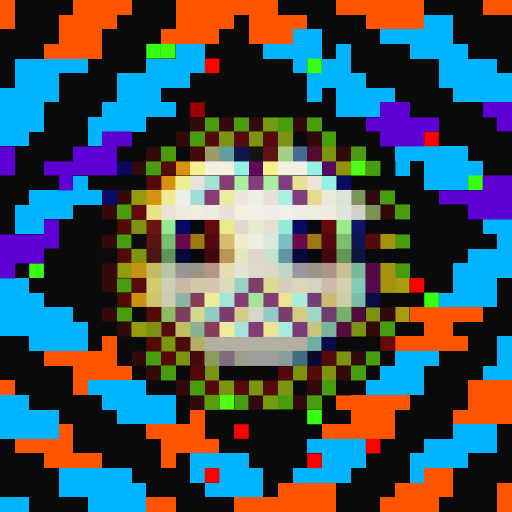
t = 0.00 s
t = 0.11 s: frame unchanged from t = 0.00 s, image omitted
t = 0.34 s: frame unchanged from t = 0.00 s, image omitted
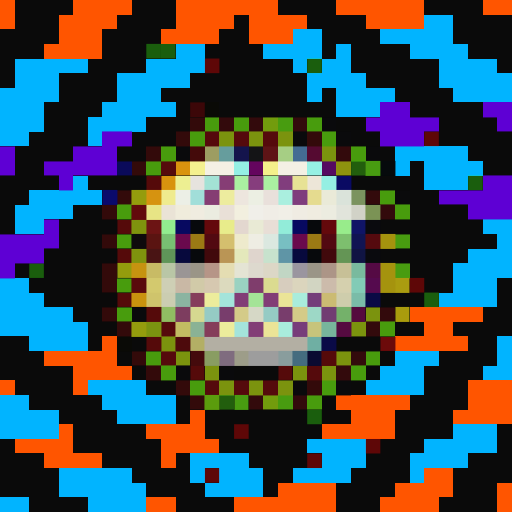
t = 0.45 s
t = 0.56 s: frame unchanged from t = 0.45 s, image omitted
t = 0.79 s: frame unchanged from t = 0.45 s, image omitted

The animated SVG that drew these frames (rendered in a browser with its animation timeline set to each time). Animation: 1 CSS @keyframes rule; one cycle of 0.90 s, repeats indefinitely.

<svg viewBox="0 0 35 35" shape-rendering="crispEdges" xmlns="http://www.w3.org/2000/svg"><style>@keyframes fl{0%,100%{opacity:1}50%{opacity:.34}}.a0{animation:fl 0.9s steps(1,end) infinite}</style><rect width="35" height="35" fill="#0a0a0a"/><path fill="#ff5500" d="M0 0h1v1H0zM5 0h4v1H5zM12 0h7v1H12zM23 0h6v1H23zM33 0h2v1H33zM0 1h1v1H0zM4 1h4v1H4zM12 1h4v1H12zM17 1h4v1H17zM25 1h4v1H25zM4 2h3v1H4zM11 2h4v1H11zM17 2h3v1H17zM3 3h4v1H3zM28 21h5v1H28zM29 22h2v1H29zM7 23h1v1H7zM27 23h5v1H27zM3 24h5v1H3zM5 25h4v1H5zM0 26h1v1H0zM5 26h1v1H5zM32 26h3v1H32zM23 27h5v1H23zM32 27h3v1H32zM13 28h1v1H13zM24 28h3v1H24zM31 28h4v1H31zM4 29h1v1H4zM10 29h4v1H10zM22 29h5v1H22zM1 30h4v1H1zM11 30h4v1H11zM3 31h4v1H3zM11 31h1v1H11zM29 32h2v1H29zM19 33h4v1H19zM27 33h4v1H27zM34 33h1v1H34zM10 34h2v1H10zM16 34h7v1H16zM26 34h4v1H26zM34 34h1v1H34z"/><path fill="#01b4ff" d="M29 1h2v1H29zM20 2h2v1H20zM26 2h5v1H26zM12 3h2v1H12zM18 3h4v1H18zM23 3h1v1H23zM28 3h4v1H28zM1 4h5v1H1zM10 4h4v1H10zM20 4h1v1H20zM22 4h2v1H22zM30 4h4v1H30zM1 5h3v1H1zM8 5h5v1H8zM21 5h4v1H21zM30 5h5v1H30zM0 6h4v1H0zM8 6h3v1H8zM21 6h1v1H21zM23 6h4v1H23zM31 6h4v1H31zM0 7h3v1H0zM7 7h5v1H7zM23 7h3v1H23zM0 8h3v1H0zM6 8h4v1H6zM0 9h2v1H0zM6 9h1v1H6zM27 10h5v1H27zM27 11h1v1H27zM29 11h4v1H29zM5 12h1v1H5zM29 12h3v1H29zM2 13h5v1H2zM1 14h4v1H1zM1 15h2v1H1zM33 15h2v1H33zM34 16h1v1H34zM32 17h3v1H32zM31 18h4v1H31zM0 19h2v1H0zM31 19h3v1H31zM0 20h3v1H0zM30 20h4v1H30zM0 21h5v1H0zM0 22h6v1H0zM2 23h4v1H2zM34 23h1v1H34zM27 24h3v1H27zM34 24h1v1H34zM26 25h3v1H26zM33 25h2v1H33zM6 26h4v1H6zM25 26h4v1H25zM0 27h2v1H0zM7 27h5v1H7zM0 28h4v1H0zM8 28h4v1H8zM0 29h4v1H0zM31 29h3v1H31zM21 30h4v1H21zM29 30h5v1H29zM13 31h4v1H13zM22 31h3v1H22zM28 31h4v1H28zM4 32h5v1H4zM13 32h1v1H13zM15 32h3v1H15zM20 32h4v1H20zM28 32h1v1H28zM4 33h6v1H4zM14 33h4v1H14zM0 34h2v1H0zM6 34h4v1H6z"/><g fill="#39ff14"><rect x="10" y="3" width="1" height="1" class="a0"/><rect x="11" y="3" width="1" height="1" class="a0"/><rect x="21" y="4" width="1" height="1" class="a0"/><rect x="32" y="12" width="1" height="1" class="a0"/><rect x="2" y="18" width="1" height="1" class="a0"/><rect x="29" y="20" width="1" height="1" class="a0"/><rect x="21" y="28" width="1" height="1" class="a0"/></g><g fill="#fe0000"><rect x="14" y="4" width="1" height="1" class="a0"/><rect x="29" y="9" width="1" height="1" class="a0"/><rect x="28" y="19" width="1" height="1" class="a0"/><rect x="16" y="29" width="1" height="1" class="a0"/><rect x="25" y="30" width="1" height="1" class="a0"/><rect x="21" y="31" width="1" height="1" class="a0"/><rect x="14" y="32" width="1" height="1" class="a0"/></g><rect x="13" y="7" width="1" height="1" fill="#9c0004" class="a0"/><path fill="#0a0a06" d="M14 7h1v1H14zM8 23h1v1H8z"/><path fill="#5e00d4" d="M26 7h2v1H26zM33 7h2v1H33zM25 8h5v1H25zM34 8h1v1H34zM7 9h2v1H7zM26 9h3v1H26zM0 10h1v1H0zM5 10h3v1H5zM0 11h1v1H0zM3 11h5v1H3zM4 12h1v1H4zM33 12h2v1H33zM30 13h5v1H30zM32 14h3v1H32zM3 15h1v1H3zM0 16h4v1H0zM0 17h3v1H0zM0 18h1v1H0z"/><path fill="#330a0a" d="M13 8h1v1H13zM12 9h1v1H12zM21 9h1v1H21zM10 10h1v1H10zM9 11h1v1H9zM8 13h1v1H8zM7 14h1v1H7zM7 16h1v1H7zM7 18h1v1H7zM7 19h1v1H7zM7 21h1v1H7zM8 22h1v1H8zM9 24h1v1H9zM10 25h1v1H10zM12 26h1v1H12zM21 26h1v1H21zM13 27h1v1H13z"/><path fill="#489c0d" d="M14 8h1v1H14zM16 8h1v1H16zM21 8h1v1H21zM13 9h1v1H13zM22 9h1v1H22zM11 10h1v1H11zM24 10h1v1H24zM10 11h1v1H10zM26 13h1v1H26zM8 14h1v1H8zM27 14h1v1H27zM8 16h1v1H8zM8 19h1v1H8zM8 21h1v1H8zM26 22h1v1H26zM10 24h1v1H10zM25 24h1v1H25zM11 25h1v1H11zM24 25h1v1H24zM13 26h1v1H13zM22 26h1v1H22zM21 27h1v1H21z"/><path fill="#330a0c" d="M15 8h1v1H15zM17 8h1v1H17zM20 8h1v1H20zM23 10h1v1H23zM25 13h1v1H25zM26 14h1v1H26zM26 21h1v1H26zM25 22h1v1H25zM24 24h1v1H24zM23 25h1v1H23zM17 27h1v1H17zM20 27h1v1H20z"/><path fill="#729c0d" d="M18 8h1v1H18zM18 27h1v1H18z"/><path fill="#489c10" d="M19 8h1v1H19zM27 16h1v1H27zM27 18h1v1H27zM19 27h1v1H19z"/><path fill="#0a0a0c" d="M22 8h1v1H22zM20 9h1v1H20zM23 9h1v1H23zM12 10h1v1H12zM25 10h1v1H25zM27 13h1v1H27zM9 21h1v1H9zM12 25h1v1H12zM15 25h1v1H15zM20 26h1v1H20zM23 26h1v1H23z"/><path fill="#550a0c" d="M14 9h1v1H14zM16 9h1v1H16zM18 9h1v1H18zM11 11h1v1H11zM11 22h1v1H11zM11 24h1v1H11zM21 25h1v1H21zM14 26h1v1H14zM16 26h1v1H16zM18 26h1v1H18z"/><path fill="#7b930e" d="M15 9h1v1H15zM17 9h1v1H17zM19 9h1v1H19zM22 10h1v1H22zM25 21h1v1H25zM24 22h1v1H24zM11 23h1v1H11zM12 24h1v1H12zM23 24h1v1H23zM14 25h1v1H14zM20 25h1v1H20zM22 25h1v1H22zM15 26h1v1H15zM17 26h1v1H17zM19 26h1v1H19z"/><path fill="#440a0a" d="M13 10h1v1H13z"/><path fill="#9d9d62" d="M14 10h1v1H14z"/><path fill="#669d9d" d="M15 10h1v1H15z"/><path fill="#14144c" d="M16 10h1v1H16z"/><path fill="#141416" d="M17 10h1v1H17z"/><path fill="#5e1416" d="M18 10h1v1H18z"/><path fill="#a6ce84" d="M19 10h1v1H19z"/><path fill="#446c93" d="M20 10h1v1H20z"/><path fill="#550a31" d="M21 10h1v1H21z"/><path fill="#0a0a5a" d="M8 11h1v1H8z"/><path fill="#d9930e" d="M12 11h1v1H12z"/><path fill="#f4f08f" d="M13 11h1v1H13z"/><path fill="#f4f0e4" d="M14 11h2v1H14zM19 11h2v1H19z"/><path fill="#94f0e4" d="M16 11h1v1H16z"/><path fill="#64055e" d="M17 11h1v1H17z"/><path fill="#f4f08a" d="M18 11h1v1H18z"/><path fill="#96f0e4" d="M21 11h1v1H21z"/><path fill="#550a61" d="M22 11h1v1H22z"/><path fill="#8e930e" d="M23 11h1v1H23z"/><g fill="#4fff12"><rect x="24" y="11" width="1" height="1" class="a0"/><rect x="15" y="27" width="1" height="1" class="a0"/></g><path fill="#489c11" d="M25 11h1v1H25zM16 27h1v1H16z"/><path fill="#060a0c" d="M26 11h1v1H26z"/><path fill="#550a0a" d="M10 12h1v1H10zM8 15h1v1H8zM8 17h1v1H8zM8 20h1v1H8zM10 21h1v1H10zM10 23h1v1H10zM22 24h1v1H22zM13 25h1v1H13zM19 25h1v1H19z"/><path fill="#d8930e" d="M11 12h1v1H11z"/><path fill="#edef92" d="M12 12h1v1H12z"/><path fill="#e6e3de" d="M13 12h1v1H13z"/><path fill="#a3e2d5" d="M14 12h1v1H14z"/><path fill="#863d75" d="M15 12h1v1H15z"/><path fill="#aaefa1" d="M16 12h1v1H16zM18 12h1v1H18z"/><path fill="#863d7d" d="M17 12h1v1H17z"/><path fill="#813d7d" d="M19 12h1v1H19z"/><path fill="#e7e295" d="M20 12h1v1H20z"/><path fill="#ede6d8" d="M21 12h1v1H21z"/><path fill="#95efe3" d="M22 12h1v1H22z"/><path fill="#0a0a63" d="M23 12h1v1H23z"/><path fill="#0a0a6c" d="M7 13h1v1H7z"/><path fill="#949c0d" d="M9 13h1v1H9zM8 18h1v1H8zM9 22h1v1H9z"/><path fill="#d69310" d="M10 13h1v1H10z"/><path fill="#efeb8e" d="M11 13h1v1H11z"/><path fill="#ecefe6" d="M12 13h1v1H12z"/><path fill="#a1ded9" d="M13 13h1v1H13z"/><path fill="#853d73" d="M14 13h1v1H14z"/><path fill="#edec9e" d="M15 13h1v1H15z"/><path fill="#ede6de" d="M16 13h1v1H16z"/><path fill="#ecefe3" d="M17 13h1v1H17z"/><path fill="#e9e0db" d="M18 13h1v1H18z"/><path fill="#aaefdf" d="M19 13h1v1H19z"/><path fill="#7f3d7d" d="M20 13h1v1H20z"/><path fill="#e5db8f" d="M21 13h1v1H21z"/><path fill="#eaead8" d="M22 13h1v1H22z"/><path fill="#dae3da" d="M23 13h1v1H23z"/><path fill="#7b935f" d="M24 13h1v1H24z"/><path fill="#620a0c" d="M9 14h1v1H9z"/><path fill="#e7e485" d="M10 14h1v1H10z"/><path fill="#eae3d6" d="M11 14h1v1H11z"/><path fill="#f0ecdc" d="M12 14h1v1H12z"/><path fill="#f0ece0" d="M13 14h1v1H13zM21 14h1v1H21z"/><path fill="#ebece0" d="M14 14h1v1H14z"/><path fill="#e9e0d7" d="M15 14h1v1H15z"/><path fill="#f2efdf" d="M16 14h1v1H16z"/><path fill="#f0efe9" d="M17 14h1v1H17z"/><path fill="#f0ede6" d="M18 14h1v1H18z"/><path fill="#f1efe7" d="M19 14h1v1H19z"/><path fill="#f0ece3" d="M20 14h1v1H20z"/><path fill="#ecece0" d="M22 14h1v1H22z"/><path fill="#e1e4db" d="M23 14h1v1H23z"/><path fill="#d1d2c7" d="M24 14h1v1H24z"/><path fill="#7b9355" d="M25 14h1v1H25z"/><path fill="#7f930e" d="M9 15h1v1H9zM9 17h1v1H9z"/><path fill="#6c1414" d="M10 15h1v1H10z"/><path fill="#92ec8f" d="M11 15h1v1H11z"/><path fill="#070960" d="M12 15h1v1H12zM20 15h1v1H20z"/><path fill="#07090c" d="M13 15h1v1H13zM21 15h1v1H21zM13 17h1v1H13zM21 17h1v1H21z"/><path fill="#64090c" d="M14 15h1v1H14zM22 15h1v1H22z"/><path fill="#e8ec8b" d="M15 15h1v1H15z"/><path fill="#e3d7cf" d="M16 15h1v1H16z"/><path fill="#e9ead5" d="M17 15h1v1H17z"/><path fill="#e8ded6" d="M18 15h1v1H18z"/><path fill="#92ecd9" d="M19 15h1v1H19z"/><path fill="#98ec8b" d="M23 15h1v1H23z"/><path fill="#101466" d="M24 15h1v1H24z"/><path fill="#0a0a0e" d="M25 15h1v1H25zM25 17h1v1H25z"/><path fill="#0e0a0c" d="M9 16h1v1H9z"/><path fill="#5a1411" d="M10 16h1v1H10z"/><path fill="#78bf72" d="M11 16h1v1H11z"/><path fill="#6a094d" d="M12 16h1v1H12zM20 16h1v1H20z"/><path fill="#9b7a14" d="M13 16h1v1H13zM21 16h1v1H21z"/><path fill="#520911" d="M14 16h1v1H14zM22 16h1v1H22z"/><path fill="#d4bf6e" d="M15 16h1v1H15z"/><path fill="#eeeacc" d="M16 16h1v1H16z"/><path fill="#eeede3" d="M17 16h1v1H17z"/><path fill="#dbe8e0" d="M18 16h1v1H18z"/><path fill="#78bfc2" d="M19 16h1v1H19z"/><path fill="#7dbf6e" d="M23 16h1v1H23z"/><path fill="#101453" d="M24 16h1v1H24z"/><path fill="#550a0e" d="M25 16h1v1H25z"/><path fill="#a5930e" d="M26 16h1v1H26zM26 18h1v1H26zM26 19h1v1H26z"/><path fill="#491414" d="M10 17h1v1H10z"/><path fill="#5f9559" d="M11 17h1v1H11z"/><path fill="#07093d" d="M12 17h1v1H12zM20 17h1v1H20z"/><path fill="#41090c" d="M14 17h1v1H14zM22 17h1v1H22z"/><path fill="#ba9555" d="M15 17h1v1H15z"/><path fill="#e4e8bb" d="M16 17h1v1H16z"/><path fill="#dfd5cd" d="M17 17h1v1H17z"/><path fill="#c7e2cd" d="M18 17h1v1H18z"/><path fill="#5f95a6" d="M19 17h1v1H19z"/><path fill="#649555" d="M23 17h1v1H23z"/><path fill="#101443" d="M24 17h1v1H24z"/><path fill="#c69310" d="M9 18h1v1H9z"/><path fill="#c8bb65" d="M10 18h1v1H10z"/><path fill="#b9c6a6" d="M11 18h1v1H11z"/><path fill="#9a9595" d="M12 18h1v1H12z"/><path fill="#9a9587" d="M13 18h1v1H13zM21 18h1v1H21z"/><path fill="#b69587" d="M14 18h1v1H14z"/><path fill="#e4ddb2" d="M15 18h1v1H15z"/><path fill="#e4e4d4" d="M16 18h1v1H16z"/><path fill="#ddd9ce" d="M17 18h1v1H17z"/><path fill="#dcd7c6" d="M18 18h1v1H18z"/><path fill="#c1d6c4" d="M19 18h1v1H19z"/><path fill="#9a959f" d="M20 18h1v1H20z"/><path fill="#ac9587" d="M22 18h1v1H22z"/><path fill="#c7c097" d="M23 18h1v1H23z"/><path fill="#79ba9e" d="M24 18h1v1H24z"/><path fill="#550a44" d="M25 18h1v1H25z"/><path fill="#590a0c" d="M9 19h1v1H9z"/><path fill="#d3c96e" d="M10 19h1v1H10z"/><path fill="#cecfb5" d="M11 19h1v1H11z"/><path fill="#c9b8a5" d="M12 19h1v1H12z"/><path fill="#d1caa8" d="M13 19h1v1H13z"/><path fill="#d6c8b0" d="M14 19h1v1H14z"/><path fill="#dcdabe" d="M15 19h1v1H15z"/><path fill="#9ad2c1" d="M16 19h1v1H16z"/><path fill="#7f3d6c" d="M17 19h1v1H17z"/><path fill="#dbdb90" d="M18 19h1v1H18z"/><path fill="#d7cdbe" d="M19 19h1v1H19z"/><path fill="#dbd5bd" d="M20 19h1v1H20z"/><path fill="#d2d5c2" d="M21 19h1v1H21z"/><path fill="#ccbbab" d="M22 19h1v1H22z"/><path fill="#d5d0ae" d="M23 19h1v1H23z"/><path fill="#82cbb6" d="M24 19h1v1H24z"/><path fill="#550a4e" d="M25 19h1v1H25z"/><path fill="#aa9c10" d="M27 19h1v1H27z"/><path fill="#c9930e" d="M9 20h1v1H9z"/><path fill="#cfc46c" d="M10 20h1v1H10z"/><path fill="#cbcdb1" d="M11 20h1v1H11z"/><path fill="#8bb4a1" d="M12 20h1v1H12z"/><path fill="#853d5b" d="M13 20h1v1H13z"/><path fill="#ecec9c" d="M14 20h1v1H14zM15 22h1v1H15z"/><path fill="#a4e4db" d="M15 20h1v1H15zM16 22h1v1H16z"/><path fill="#823d76" d="M16 20h1v1H16zM18 20h1v1H18zM17 22h1v1H17z"/><path fill="#a4e497" d="M17 20h1v1H17z"/><path fill="#ebe497" d="M19 20h1v1H19zM18 22h1v1H18z"/><path fill="#a9ecdc" d="M20 20h1v1H20zM19 22h1v1H19z"/><path fill="#743d7a" d="M21 20h1v1H21z"/><path fill="#cbbb73" d="M22 20h1v1H22z"/><path fill="#cecdac" d="M23 20h1v1H23z"/><path fill="#7abca8" d="M24 20h1v1H24z"/><path fill="#0a0a45" d="M25 20h1v1H25z"/><path fill="#90bc62" d="M11 21h1v1H11z"/><path fill="#7d3d5f" d="M12 21h1v1H12z"/><path fill="#d6d890" d="M13 21h1v1H13z"/><path fill="#95cbc4" d="M14 21h1v1H14zM18 21h1v1H18z"/><path fill="#783d6c" d="M15 21h1v1H15zM19 21h1v1H19z"/><path fill="#d4cb88" d="M16 21h1v1H16zM20 21h1v1H20z"/><path fill="#d6d8c6" d="M17 21h1v1H17z"/><path fill="#9dd8c6" d="M21 21h1v1H21z"/><path fill="#713d72" d="M22 21h1v1H22z"/><path fill="#74b16a" d="M23 21h1v1H23z"/><path fill="#550a3e" d="M24 21h1v1H24z"/><path fill="#aa9c0d" d="M27 21h1v1H27z"/><path fill="#7b9310" d="M10 22h1v1H10z"/><path fill="#c2bc62" d="M12 22h1v1H12z"/><path fill="#8ab295" d="M13 22h1v1H13z"/><path fill="#853d5a" d="M14 22h1v1H14z"/><path fill="#773d7a" d="M20 22h1v1H20z"/><path fill="#c7c47b" d="M21 22h1v1H21z"/><path fill="#77b59c" d="M22 22h1v1H22z"/><path fill="#550a40" d="M23 22h1v1H23z"/><path fill="#4d0a0c" d="M12 23h1v1H12z"/><path fill="#b3af65" d="M13 23h1v1H13z"/><path fill="#b3afa3" d="M14 23h7v1H14z"/><path fill="#6fafa3" d="M21 23h1v1H21z"/><path fill="#0a0a47" d="M22 23h1v1H22z"/><path fill="#6c0a0a" d="M26 23h1v1H26z"/><path fill="#440a0c" d="M13 24h1v1H13z"/><path fill="#899d62" d="M14 24h1v1H14z"/><path fill="#7f6c7f" d="M15 24h1v1H15z"/><path fill="#9d9d89" d="M16 24h1v1H16z"/><path fill="#9d9d9d" d="M17 24h2v1H17z"/><path fill="#899d9d" d="M19 24h1v1H19z"/><path fill="#446c7f" d="M20 24h1v1H20z"/><path fill="#0a0a31" d="M21 24h1v1H21z"/><path fill="#5b9c0d" d="M14 27h1v1H14z"/></svg>
